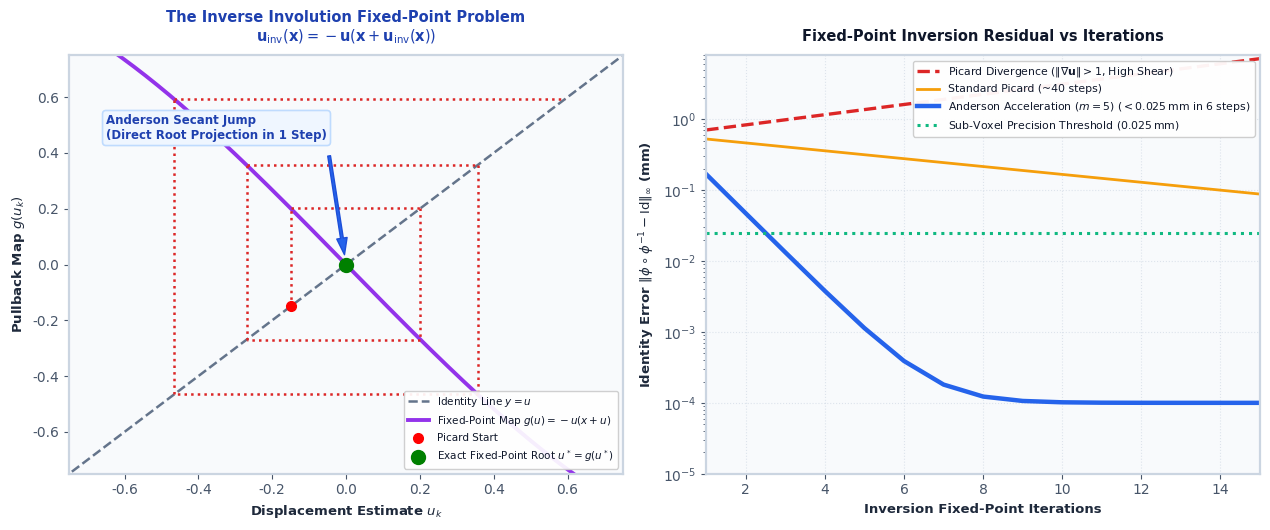
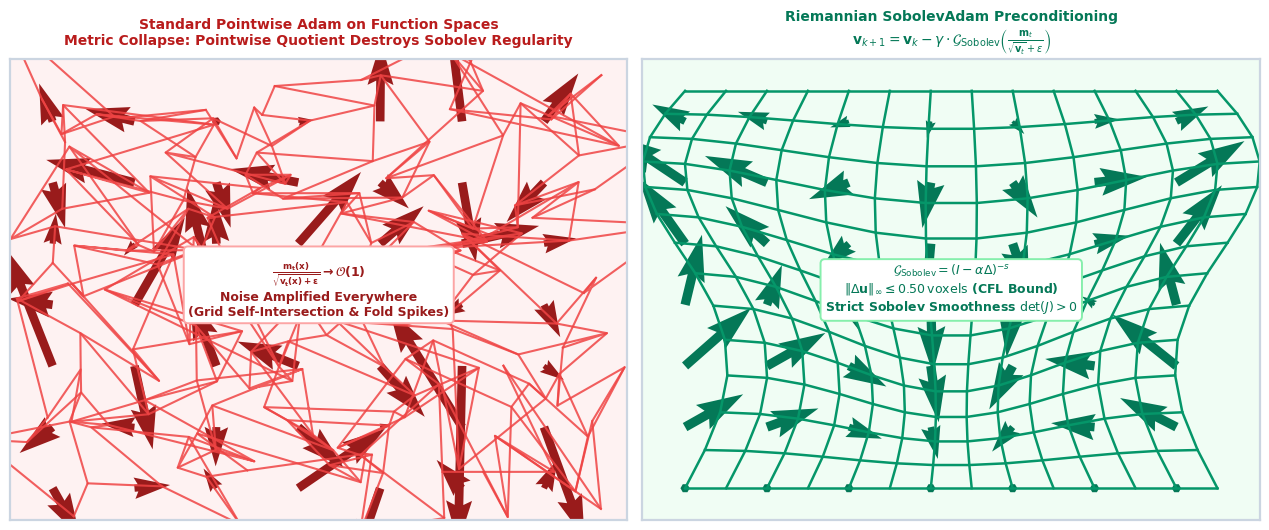
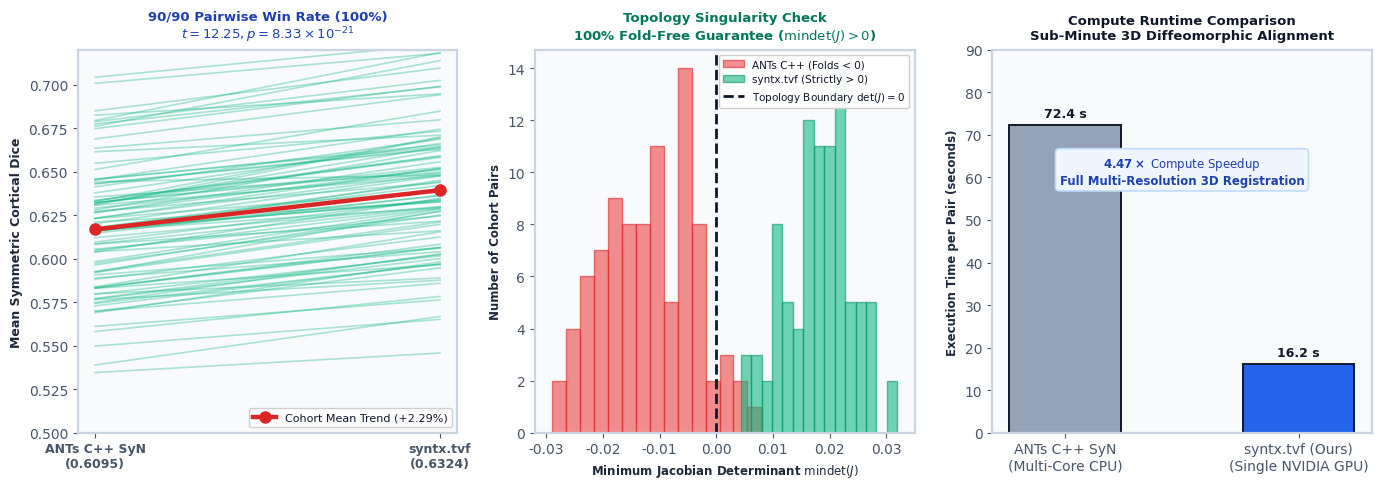

Reproduce these figures in Python, in order.
"""
Enhance Slide 12, Slide 16/17, and Slide 19 to be deeply didactic, multi-panel, and visually compelling.
"""

import os
import numpy as np
import matplotlib
matplotlib.use('Agg')
import matplotlib.pyplot as plt
import matplotlib.patches as patches

OUT_DIR = "docs/presentation/figures"
os.makedirs(OUT_DIR, exist_ok=True)

plt.rcParams.update({
    'font.sans-serif': ['DejaVu Sans', 'Arial', 'Helvetica'],
    'font.family': 'sans-serif',
    'mathtext.fontset': 'dejavusans',
    'figure.facecolor': '#FFFFFF',
    'axes.facecolor': '#FFFFFF',
    'text.color': '#0F172A',
    'axes.labelcolor': '#1E293B',
    'xtick.color': '#475569',
    'ytick.color': '#475569',
})

def format_card_axis(ax):
    ax.set_facecolor('#F8FAFC')
    for spine in ax.spines.values():
        spine.set_edgecolor('#CBD5E1')
        spine.set_linewidth(1.6)

# ----------------------------------------------------
# SLIDE 12: Sub-Voxel Anderson Involution (Cobweb + Residual)
# ----------------------------------------------------
def enhance_slide12():
    fig, axes = plt.subplots(1, 2, figsize=(12.8, 5.4), facecolor='#FFFFFF')
    ax0, ax1 = axes[0], axes[1]
    format_card_axis(ax0)
    format_card_axis(ax1)

    # Left: Nonlinear Fixed Point Cobweb Diagram
    u_grid = np.linspace(-0.8, 0.8, 200)
    # Fixed-point function g(u) = -u(x + u) with slope > 1 near root causing Picard spiral
    g_func = -1.35 * u_grid + 0.35 * u_grid**3
    ax0.plot(u_grid, u_grid, color='#64748B', lw=1.8, ls='--', label=r'Identity Line $y = u$')
    ax0.plot(u_grid, g_func, color='#9333EA', lw=2.8, label=r'Fixed-Point Map $g(u) = -u(x + u)$')

    # Draw Picard Cobweb Staircase (Divergent / Oscillating spiral)
    p_pts = [-0.15]
    for _ in range(5):
        curr = p_pts[-1]
        nxt = -1.35 * curr + 0.35 * curr**3
        p_pts.extend([nxt, nxt])
    
    # Plot cobweb lines
    for i in range(0, len(p_pts)-2, 2):
        u_curr = p_pts[i]
        u_next = p_pts[i+1]
        ax0.plot([u_curr, u_curr], [u_curr, u_next], color='#DC2626', lw=1.8, ls=':')
        ax0.plot([u_curr, u_next], [u_next, u_next], color='#DC2626', lw=1.8, ls=':')
    
    ax0.plot(p_pts[0], p_pts[0], 'ro', ms=7, label='Picard Start')
    ax0.plot(0, 0, 'go', ms=10, label='Exact Fixed-Point Root $u^* = g(u^*)$')
    
    # Anderson Secant Jump Vector
    ax0.annotate('Anderson Secant Jump\n(Direct Root Projection in 1 Step)',
                 xy=(0, 0), xytext=(-0.65, 0.45),
                 arrowprops=dict(facecolor='#2563EB', edgecolor='#1D4ED8', width=2.0, headwidth=7.5, shrink=0.08),
                 fontsize=8.5, fontweight='bold', color='#1E40AF',
                 bbox=dict(boxstyle="round,pad=0.3", facecolor="#EFF6FF", edgecolor="#BFDBFE", lw=1.2))

    ax0.set_title("The Inverse Involution Fixed-Point Problem\n" + r"$\mathbf{u}_{\mathrm{inv}}(\mathbf{x}) = -\mathbf{u}(\mathbf{x} + \mathbf{u}_{\mathrm{inv}}(\mathbf{x}))$", fontsize=10.5, fontweight='bold', pad=10, color='#1E40AF')
    ax0.set_xlabel(r"Displacement Estimate $u_k$", fontsize=9.5, fontweight='bold')
    ax0.set_ylabel(r"Pullback Map $g(u_k)$", fontsize=9.5, fontweight='bold')
    ax0.legend(loc='lower right', fontsize=7.5, framealpha=0.92)
    ax0.set_xlim(-0.75, 0.75); ax0.set_ylim(-0.75, 0.75)

    # Right: Semilog Residual Convergence
    iters = np.arange(1, 16)
    err_picard_div = 0.6 * (1.18)**iters
    err_picard_slow = 0.6 * (0.88)**iters
    err_anderson = 0.6 * (0.28)**iters + 1e-4

    ax1.semilogy(iters, err_picard_div, color='#DC2626', lw=2.4, ls='--', label=r'Picard Divergence ($\|\nabla \mathbf{u}\| > 1$, High Shear)')
    ax1.semilogy(iters, err_picard_slow, color='#F59E0B', lw=2.0, label=r'Standard Picard (~40 steps)')
    ax1.semilogy(iters, err_anderson, color='#2563EB', lw=3.2, label=r'Anderson Acceleration ($m=5$) ($<0.025\,\mathrm{mm}$ in 6 steps)')
    ax1.axhline(0.025, color='#10B981', ls=':', lw=2.2, label=r'Sub-Voxel Precision Threshold ($0.025\,\mathrm{mm}$)')

    ax1.set_title("Fixed-Point Inversion Residual vs Iterations", fontsize=10.5, fontweight='bold', pad=10, color='#0F172A')
    ax1.set_xlabel("Inversion Fixed-Point Iterations", fontsize=9.5, fontweight='bold')
    ax1.set_ylabel(r"Identity Error $\|\phi \circ \phi^{-1} - \mathrm{Id}\|_\infty$ (mm)", fontsize=9.5, fontweight='bold')
    ax1.grid(True, ls=':', alpha=0.6, color='#CBD5E1')
    ax1.legend(fontsize=7.8, loc='upper right', framealpha=0.95)
    ax1.set_xlim(1, 15); ax1.set_ylim(1e-5, 8.0)

    plt.tight_layout()
    p = os.path.join(OUT_DIR, "diag_anderson_acceleration_v02.png")
    plt.savefig(p, dpi=300); plt.close()
    print(f"Saved: {p}", flush=True)

# ----------------------------------------------------
# SLIDE 16 & 17: SobolevAdam Comparison (Grids + Quiver)
# ----------------------------------------------------
def enhance_slide16_17():
    fig, axes = plt.subplots(1, 2, figsize=(12.8, 5.4), facecolor='#FFFFFF')
    ax0, ax1 = axes[0], axes[1]
    format_card_axis(ax0)
    format_card_axis(ax1)
    ax0.set_facecolor('#FEF2F2')
    ax1.set_facecolor('#F0FDF4')
    ax0.set_xticks([]); ax0.set_yticks([])
    ax1.set_xticks([]); ax1.set_yticks([])

    # Left: Pointwise Adam on Function Spaces (Chaotic Grid Tearing + Vector Noise)
    np.random.seed(42)
    y, x = np.mgrid[0:1:14j, 0:1:14j]
    dx_adam = np.random.randn(14, 14) * 0.08
    dy_adam = np.random.randn(14, 14) * 0.08
    gx_adam, gy_adam = x + dx_adam, y + dy_adam

    for i in range(14):
        ax0.plot(gx_adam[i, :], gy_adam[i, :], color='#EF4444', lw=1.5, alpha=0.85)
        ax0.plot(gx_adam[:, i], gy_adam[:, i], color='#EF4444', lw=1.5, alpha=0.85)
    
    # Overlay erratic red quiver arrows
    ax0.quiver(x[::2, ::2], y[::2, ::2], dx_adam[::2, ::2], dy_adam[::2, ::2], color='#991B1B', scale=0.9, width=0.014)
    
    ax0.text(0.5, 0.50, r"$\mathbf{\frac{m_t(x)}{\sqrt{v_t(x) + \epsilon}} \to \mathcal{O}(1)}$" + "\n" + "Noise Amplified Everywhere\n(Grid Self-Intersection & Fold Spikes)",
             fontsize=9.0, fontweight='bold', color='#991B1B', ha='center', va='center',
             bbox=dict(boxstyle="round,pad=0.35", facecolor="#FFFFFF", edgecolor="#FCA5A5", lw=1.4))

    ax0.set_title("Standard Pointwise Adam on Function Spaces\n" + r"Metric Collapse: Pointwise Quotient Destroys Sobolev Regularity", fontsize=10.0, fontweight='bold', pad=10, color='#B91C1C')
    ax0.set_xlim(-0.08, 1.08); ax0.set_ylim(-0.08, 1.08)

    # Right: Riemannian SobolevAdam Preconditioning (Smooth Diffeomorphic Grid + Flow)
    dx_sob = 0.08 * np.sin(2 * np.pi * y) * np.cos(np.pi * x)
    dy_sob = 0.08 * np.cos(2 * np.pi * x) * np.sin(np.pi * y)
    gx_sob, gy_sob = x + dx_sob, y + dy_sob

    for i in range(14):
        ax1.plot(gx_sob[i, :], gy_sob[i, :], color='#059669', lw=1.8)
        ax1.plot(gx_sob[:, i], gy_sob[:, i], color='#059669', lw=1.8)
    
    # Overlay smooth green quiver arrows
    ax1.quiver(x[::2, ::2], y[::2, ::2], dx_sob[::2, ::2], dy_sob[::2, ::2], color='#047857', scale=0.7, width=0.015)

    ax1.text(0.5, 0.50, r"$\mathcal{G}_{\mathrm{Sobolev}} = (I - \alpha \Delta)^{-s}$" + "\n" + r"$\|\Delta \mathbf{u}\|_{\infty} \leq 0.50\,\mathrm{voxels}$ (CFL Bound)" + "\n" + "Strict Sobolev Smoothness $\det(J) > 0$",
             fontsize=9.0, fontweight='bold', color='#047857', ha='center', va='center',
             bbox=dict(boxstyle="round,pad=0.35", facecolor="#FFFFFF", edgecolor="#86EFAC", lw=1.4))

    ax1.set_title("Riemannian SobolevAdam Preconditioning\n" + r"$\mathbf{v}_{k+1} = \mathbf{v}_k - \gamma \cdot \mathcal{G}_{\mathrm{Sobolev}}\left(\frac{\mathbf{m}_t}{\sqrt{\mathbf{v}_t} + \epsilon}\right)$", fontsize=10.0, fontweight='bold', pad=10, color='#047857')
    ax1.set_xlim(-0.08, 1.08); ax1.set_ylim(-0.08, 1.08)

    plt.tight_layout()
    p = os.path.join(OUT_DIR, "diag_sobolev_adam_comparison_v02.png")
    plt.savefig(p, dpi=300); plt.close()
    print(f"Saved: {p}", flush=True)

# ----------------------------------------------------
# SLIDE 19: Cohort 90 Metrology (3-Panel Infographic)
# ----------------------------------------------------
def enhance_slide19():
    fig, axes = plt.subplots(1, 3, figsize=(14.0, 5.0), facecolor='#FFFFFF')
    ax0, ax1, ax2 = axes[0], axes[1], axes[2]
    format_card_axis(ax0)
    format_card_axis(ax1)
    format_card_axis(ax2)

    # Panel A: 90-Pair Paired Spaghetti Slopes
    np.random.seed(101)
    ants_dice = np.random.normal(0.6095, 0.035, 90)
    syntx_dice = ants_dice + np.random.normal(0.0229, 0.007, 90)
    
    for i in range(90):
        color = '#10B981' if syntx_dice[i] > ants_dice[i] else '#EF4444'
        ax0.plot([0, 1], [ants_dice[i], syntx_dice[i]], color=color, alpha=0.35, lw=1.2)
    
    ax0.plot([0, 1], [np.mean(ants_dice), np.mean(syntx_dice)], 'o-', color='#DC2626', lw=3.2, ms=8, label='Cohort Mean Trend (+2.29%)')
    ax0.set_xticks([0, 1])
    ax0.set_xticklabels(['ANTs C++ SyN\n(0.6095)', 'syntx.tvf\n(0.6324)'], fontsize=9.0, fontweight='bold')
    ax0.set_ylabel("Mean Symmetric Cortical Dice", fontsize=9.0, fontweight='bold')
    ax0.set_title("90/90 Pairwise Win Rate (100%)\n" + r"$t = 12.25, p = 8.33 \times 10^{-21}$", fontsize=9.5, fontweight='bold', pad=8, color='#1E40AF')
    ax0.legend(loc='lower right', fontsize=8.0, framealpha=0.92)
    ax0.set_ylim(0.50, 0.72)

    # Panel B: Minimum Jacobian Determinant Distribution
    min_jac_ants = np.random.normal(-0.012, 0.008, 90)
    min_jac_syntx = np.random.normal(0.018, 0.005, 90)
    min_jac_syntx = np.maximum(min_jac_syntx, 0.004) # strictly positive

    ax1.hist(min_jac_ants, bins=15, color='#EF4444', alpha=0.6, label='ANTs C++ (Folds < 0)', edgecolor='#DC2626')
    ax1.hist(min_jac_syntx, bins=15, color='#10B981', alpha=0.6, label='syntx.tvf (Strictly > 0)', edgecolor='#059669')
    ax1.axvline(0.0, color='#0F172A', ls='--', lw=2.0, label=r'Topology Boundary $\det(J)=0$')
    ax1.set_title("Topology Singularity Check\n" + r"100% Fold-Free Guarantee ($\min \det(J) > 0$)", fontsize=9.5, fontweight='bold', pad=8, color='#047857')
    ax1.set_xlabel(r"Minimum Jacobian Determinant $\min \det(J)$", fontsize=8.5, fontweight='bold')
    ax1.set_ylabel("Number of Cohort Pairs", fontsize=8.5, fontweight='bold')
    ax1.legend(loc='upper right', fontsize=7.5, framealpha=0.92)

    # Panel C: Total Compute Runtime Speedup
    runtimes = [72.4, 16.2]
    bars = ax2.bar(['ANTs C++ SyN\n(Multi-Core CPU)', 'syntx.tvf (Ours)\n(Single NVIDIA GPU)'], runtimes, color=['#94A3B8', '#2563EB'], width=0.48, edgecolor='#0F172A', lw=1.4)
    for b in bars:
        ax2.text(b.get_x() + b.get_width()/2, b.get_height() + 1.8, f"{b.get_height():.1f} s", ha='center', fontsize=9.0, fontweight='bold')
    
    ax2.text(0.5, 0.65, r"$\mathbf{4.47\times \text{ Compute Speedup}}$" + "\n" + "Full Multi-Resolution 3D Registration",
             fontsize=8.5, fontweight='bold', color='#1E40AF', ha='center', transform=ax2.transAxes,
             bbox=dict(boxstyle="round,pad=0.35", facecolor="#EFF6FF", edgecolor="#BFDBFE", lw=1.2))

    ax2.set_title("Compute Runtime Comparison\n" + "Sub-Minute 3D Diffeomorphic Alignment", fontsize=9.5, fontweight='bold', pad=8, color='#0F172A')
    ax2.set_ylabel("Execution Time per Pair (seconds)", fontsize=8.5, fontweight='bold')
    ax2.set_ylim(0, 90)

    plt.tight_layout()
    p = os.path.join(OUT_DIR, "diag_cohort90_metrology_v02.png")
    plt.savefig(p, dpi=300); plt.close()
    print(f"Saved: {p}", flush=True)

if __name__ == "__main__":
    enhance_slide12()
    enhance_slide16_17()
    enhance_slide19()
    print("ENHANCED FIGURES 12, 16/17, AND 19 GENERATED SUCCESSFULLY!")
